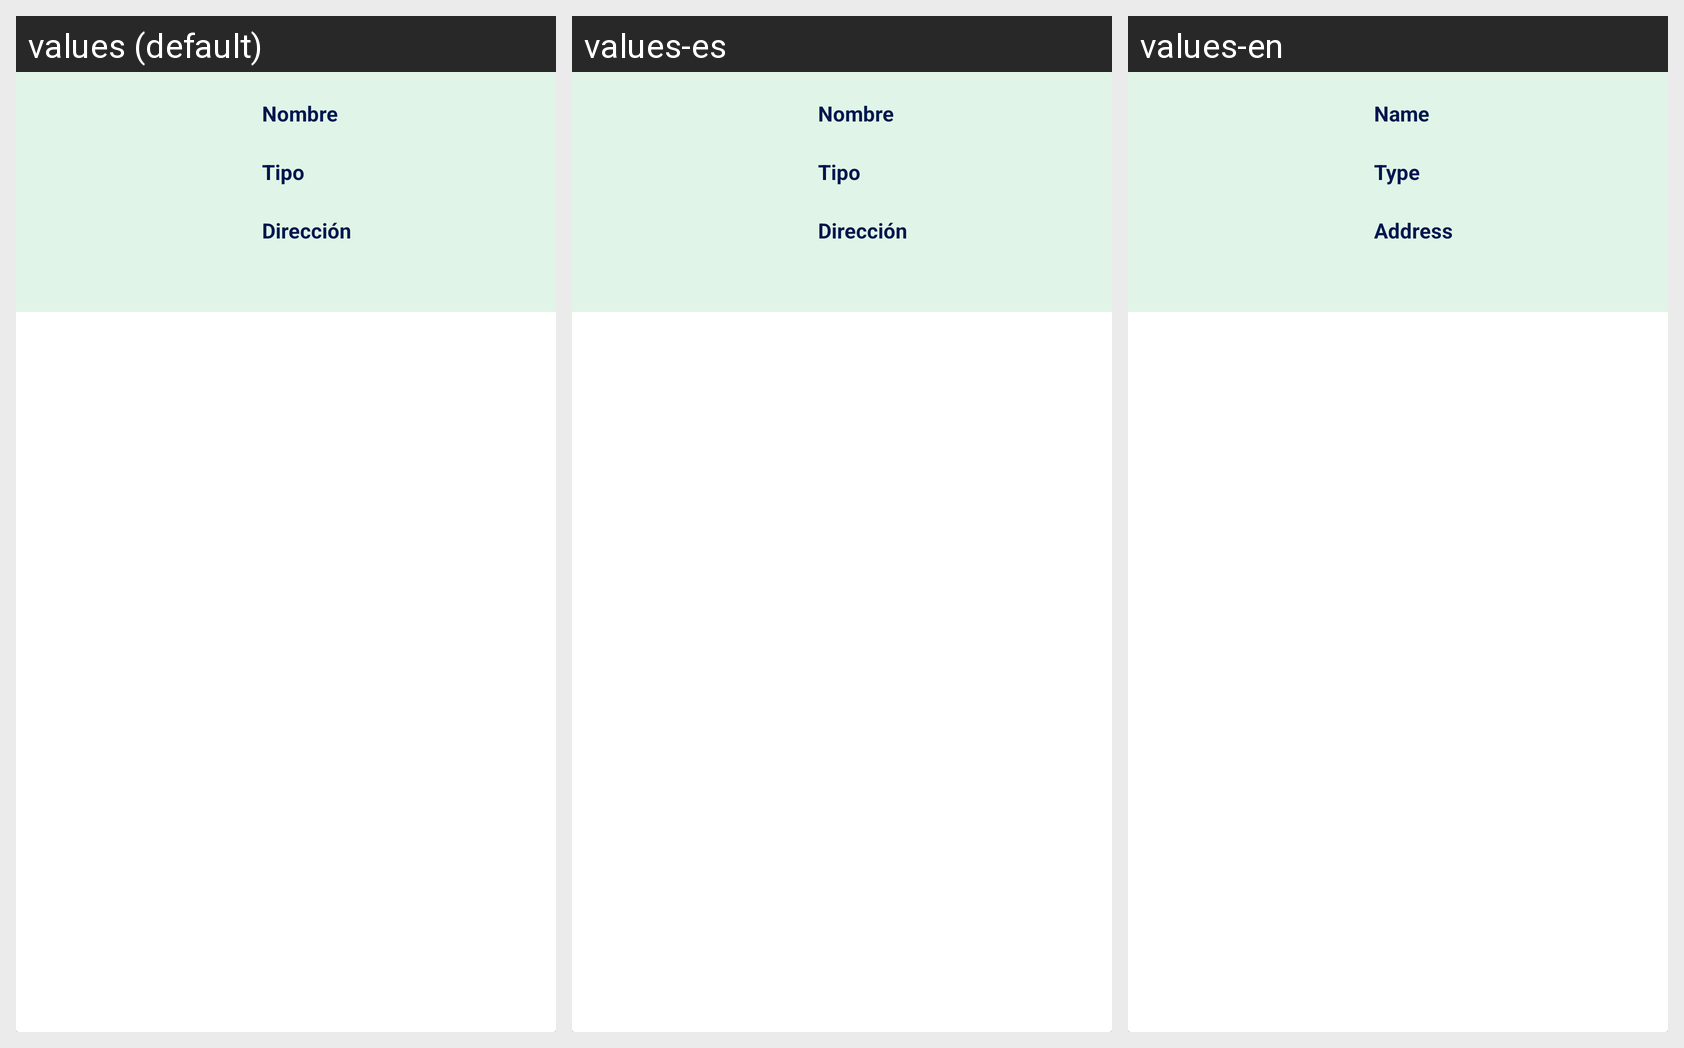

The Android screen above is rendered under several locales of the same app. Produce the string resources it draws, with the default and per-locale values.
Android screen res/layout/card_view_lugares_interes.xml rendered under 3 locales, left to right: values (default), values-es, values-en. Device: Nexus 5 (rendered at 1080×1920; each locale shown at half size, 540×960, under a caption strip naming it); theme Theme.MIRefri.
Strings drawn on this screen, with the default value and each locale's value (text and hints the layout hard-codes, and strings that could not be matched under every locale, appear in the picture but are not listed):

LINombre
  values: Nombre
  values-es: Nombre
  values-en: Name

LITipo
  values: Tipo
  values-es: Tipo
  values-en: Type

LIDIreccion
  values: Dirección
  values-es: Dirección
  values-en: Address
